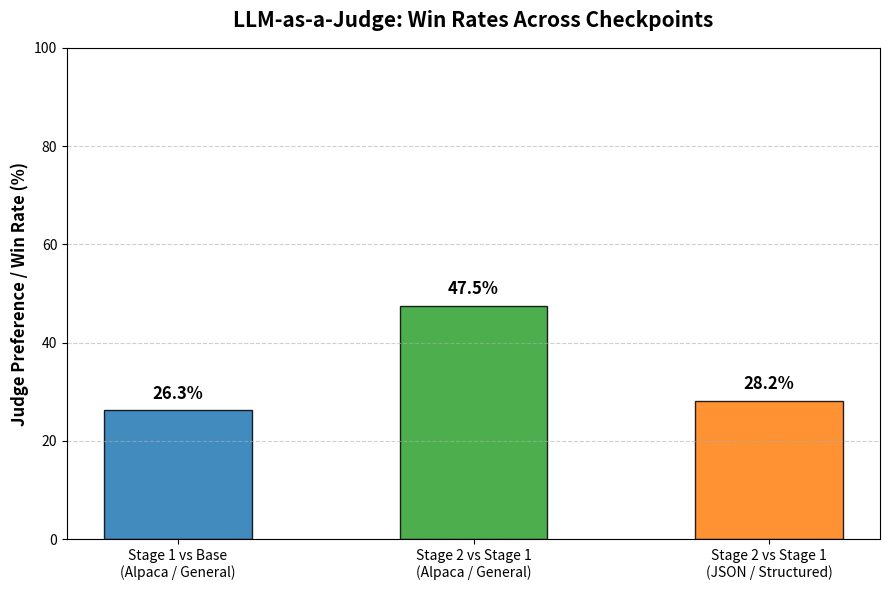

Write the Python code that produced this figure.
# Generated by Gemini Pro

import matplotlib.pyplot as plt

def plot_bar_chart():
    # Data from your final calculated metrics
    comparisons = [
        'Stage 1 vs Base\n(Alpaca / General)', 
        'Stage 2 vs Stage 1\n(Alpaca / General)', 
        'Stage 2 vs Stage 1\n(JSON / Structured)'
    ]
    
    # Your exact win rates
    win_rates = [26.3, 47.5, 28.2]
    
    # Professional colors for the bars
    colors = ['#1f77b4', '#2ca02c', '#ff7f0e']

    print("Generating LLM-as-a-Judge Win Rate bar chart...")
    plt.figure(figsize=(9, 6))
    
    # Create the bars
    bars = plt.bar(comparisons, win_rates, color=colors, width=0.5, edgecolor='black', alpha=0.85)

    # Add the percentage text exactly on top of each bar
    for bar in bars:
        yval = bar.get_height()
        plt.text(bar.get_x() + bar.get_width()/2, yval + 1.5, f"{yval}%", 
                 ha='center', va='bottom', fontweight='bold', fontsize=12)

    # Formatting the chart
    plt.title('LLM-as-a-Judge: Win Rates Across Checkpoints', fontsize=15, fontweight='bold', pad=15)
    plt.ylabel('Judge Preference / Win Rate (%)', fontsize=12, fontweight='bold')
    plt.ylim(0, 100)  # Keep Y axis 0-100 to show true percentage scale
    plt.grid(axis='y', linestyle='--', alpha=0.6)

    # Save the figure
    output_path = 'judge_win_rates.png'
    plt.tight_layout()
    plt.savefig(output_path, dpi=300)
    plt.close()
    
    print(f"Success! Bar chart saved to {output_path}")

if __name__ == "__main__":
    plot_bar_chart()
